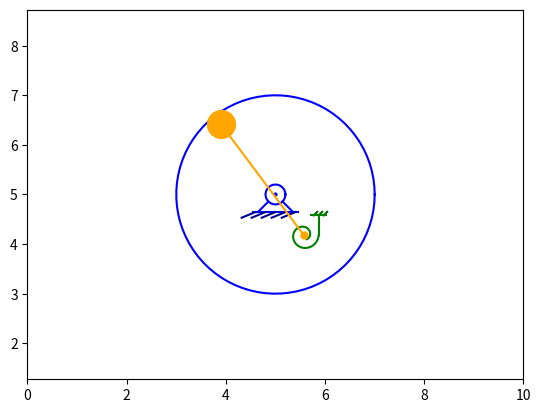

Source code (Python):
import numpy as np
import math
import matplotlib.pyplot as plt
from matplotlib.animation import FuncAnimation, FFMpegWriter

### ИЗМЕНЯЕМЫЕ ДАННЫЕ

X_C = 5 # координаты центра диска
Y_C = 5
R = 2 # радиус диска
A = 1 # расстояние между шарниром и центром диска
L = 2.8 # длина стержня, на котором шарнирно прикреплён груз

### СТАТИЧЕСКАЯ ЧАСТЬ

ang = np.linspace(0, 2*math.pi, 80) # углы для отрисовки кругов
X_Disk = X_C + R*np.cos(ang) # координаты диска
Y_Disk = Y_C + R*np.sin(ang)
X_Sm = X_C + 0.2*np.cos(ang) # координаты маленького круга в центре диска
Y_Sm = Y_C + 0.2*np.sin(ang)

X_Side_1 = [X_C+0.2*np.cos(math.pi*5/4), X_C+0.5*np.cos(math.pi*5/4)] # боковые линии (центр)
Y_Side_1 = [X_C+0.2*np.sin(math.pi*5/4), Y_C+0.5*np.sin(math.pi*5/4)]
X_Side_2 = [X_C+0.2*np.cos(math.pi/-4), X_C+0.5*np.cos(math.pi/-4)]
Y_Side_2 = [X_C+0.2*np.sin(math.pi/-4), Y_C+0.5*np.sin(math.pi/-4)]

X_Bottom = [X_Side_1[1]-0.1, X_Side_2[1]+0.1] # линия-закреп центра
Y_Bottom = [Y_Side_1[1], Y_Side_2[1]]

X_Lines_1 = np.linspace(float(X_Bottom[0])+0.05, float(X_Bottom[1])-0.05, 5) # полоски на линии-закрепа центра диска
X_Lines_2 = X_Lines_1 + 0.3*np.cos(math.pi*9/8)
Y_Lines_1 = np.full(5, Y_Bottom[0])
Y_Lines_2 = Y_Lines_1 + 0.3*np.sin(math.pi*9/8)

### ДИНАМИЧЕСКАЯ ЧАСТЬ

Steps = 250
t_fin = 5
t = np.linspace(0, t_fin, Steps) # время
phi = np.zeros_like(t) # угол между вертикальной осью и радиус-вектором к шарниру
psi = np.zeros_like(t) # угол между вертикальной осью и стержнем
X_Sh = np.zeros_like(t) # координаты шарнира
Y_Sh = np.zeros_like(t)
X_Gr = np.zeros_like(t) # координаты груза
Y_Gr = np.zeros_like(t)

for i in np.arange(len(t)): # просчёт основных величин
    phi[i] = 1.5*np.sin(1.7*t[i]) + 3.75*np.cos(1.2*t[i])
    psi[i] = np.sin(1.7*t[i]) + 2.5*np.cos(1.2*t[i])
    X_Sh[i] = X_C + A*np.cos(phi[i]+math.pi/2)
    Y_Sh[i] = Y_C + A*np.sin(phi[i]+math.pi/2)
    X_Gr[i] = X_Sh[i] + L*np.cos(-psi[i]-math.pi/2)
    Y_Gr[i] = Y_Sh[i] + L*np.sin(-psi[i]-math.pi/2)

### ПЕРЕХОД К ОТРИСОВКЕ
    
fig = plt.figure() # задаём пространство для отрисовки
ax = fig.add_subplot(1, 1, 1)
ax.axis('equal')
ax.set(xlim = [0, 10], ylim = [0, 10])

### СТАТИЧЕСКАЯ ОТРИСОВКА

ax.plot(X_C, Y_C, marker = 'o', markersize=2, color = 'blue') # отрисовка центра диска
ax.plot(X_Disk, Y_Disk, color = 'blue') # отрисовка диска
ax.plot(X_Sm, Y_Sm, color = 'blue') # отрисовка кружка вокруг центра диска
ax.plot(X_Side_1, Y_Side_1, color = 'blue') # отрисовка боковых линий от центра диска
ax.plot(X_Side_2, Y_Side_2, color = 'blue')
ax.plot(X_Bottom, Y_Bottom, color = 'blue') # отрисовка линии-закрепа центра диска
for i in np.arange(len(X_Lines_1)): # отрисовка штрихов на линии-закрепе центра диска
    ax.plot([X_Lines_1[i], X_Lines_2[i]], [Y_Lines_1[i], Y_Lines_2[i]], color = 'darkblue')

### ДИНАМИЧЕСКАЯ ОТРИСОВКА
    
LEN = 0.4 # длина линии-закрепа пружинки
WIDE = 0.2 # ширина линии-закрепа пружинки
X_DSHT = 0.1*np.cos(math.pi/4) # сдвиги штрихов по координатам
Y_DSHT = 0.1*np.cos(math.pi/4)
R1 = 0.3 # радиусы спиральной пружины
R2 = 0.1

thetta = np.linspace(0, 3/2*math.pi+psi[0], 100) # угол проворота спиральной пружины
X_SpiralSpr = (R1 + thetta*(R2-R1)/thetta[-1])*np.cos(thetta) # координаты точек спиральной пружины
Y_SpiralSpr = -(R1 + thetta*(R2-R1)/thetta[-1])*np.sin(thetta)

spr, = ax.plot(X_SpiralSpr+X_Sh[0], Y_SpiralSpr+Y_Sh[0], color = 'green') # отрисовка спиральной пружины
pl1, = ax.plot([X_Sh[0]+R1-WIDE/2, X_Sh[0]+R1-WIDE/2+X_DSHT], [Y_Sh[0]+LEN, Y_Sh[0]+LEN+Y_DSHT], color = 'darkgreen') # штрихи на линии-закрепе спиральки
pl2, = ax.plot([X_Sh[0]+R1, X_Sh[0]+R1+X_DSHT], [Y_Sh[0]+LEN, Y_Sh[0]+LEN+Y_DSHT], color = 'darkgreen')
pl3, = ax.plot([X_Sh[0]+R1+WIDE/2, X_Sh[0]+R1+WIDE/2+X_DSHT], [Y_Sh[0]+LEN, Y_Sh[0]+LEN+Y_DSHT], color = 'darkgreen')
hl, = ax.plot([X_Sh[0]+R1-WIDE/2-0.05, X_Sh[0]+R1+WIDE/2+0.05], [Y_Sh[0]+LEN, Y_Sh[0]+LEN], color = 'green') # отрисовка вертикальной линии от спиральки
upl, = ax.plot([X_Sh[0]+R1-0.0015, X_Sh[0]+R1-0.0015], [Y_Sh[0], Y_Sh[0]+LEN], color = 'green') # отрисовка линии-закрепа спирали
sh, = ax.plot(X_Sh[0], Y_Sh[0], marker='o', markersize = 5, color = 'orange') # отрисовка шарнира
st, = ax.plot([X_Sh[0], X_Gr[0]], [Y_Sh[0], Y_Gr[0]], color = 'orange') # отрисовка стержня
gr, = ax.plot(X_Gr[0], Y_Gr[0], marker = 'o', markersize = 20, color = 'orange') # отрисовка грузика
#, = распаковка кортежа

def anima(i): # функция анимации
    thetta = np.linspace(0, 3/2*math.pi+psi[i], 100)
    X_SpiralSpr = (R1 + thetta*(R2-R1)/thetta[-1])*np.cos(thetta)
    Y_SpiralSpr = -(R1 + thetta*(R2-R1)/thetta[-1])*np.sin(thetta)
    spr.set_data(X_SpiralSpr+X_Sh[i], Y_SpiralSpr+Y_Sh[i])
    pl1.set_data([X_Sh[i]+R1-WIDE/2, X_Sh[i]+R1-WIDE/2+X_DSHT], [Y_Sh[i]+LEN, Y_Sh[i]+LEN+Y_DSHT])
    pl2.set_data([X_Sh[i]+R1, X_Sh[i]+R1+X_DSHT], [Y_Sh[i]+LEN, Y_Sh[i]+LEN+Y_DSHT])
    pl3.set_data([X_Sh[i]+R1+WIDE/2, X_Sh[i]+R1+WIDE/2+X_DSHT], [Y_Sh[i]+LEN, Y_Sh[i]+LEN+Y_DSHT])
    hl.set_data([X_Sh[i]+R1-WIDE/2-0.05, X_Sh[i]+R1+WIDE/2+0.05], [Y_Sh[i]+LEN, Y_Sh[i]+LEN])
    upl.set_data([X_Sh[i]+R1-0.0015, X_Sh[i]+R1-0.0015], [Y_Sh[i], Y_Sh[i]+LEN])
    sh.set_data(X_Sh[i], Y_Sh[i])
    st.set_data([X_Sh[i], X_Gr[i]], [Y_Sh[i], Y_Gr[i]])
    gr.set_data(X_Gr[i], Y_Gr[i])
    return spr, hl, upl, sh, st, gr

anim = FuncAnimation(fig, anima, frames=Steps, interval=50, repeat=False) # создаём разовую анимацию

plt.show()
plt.close()
